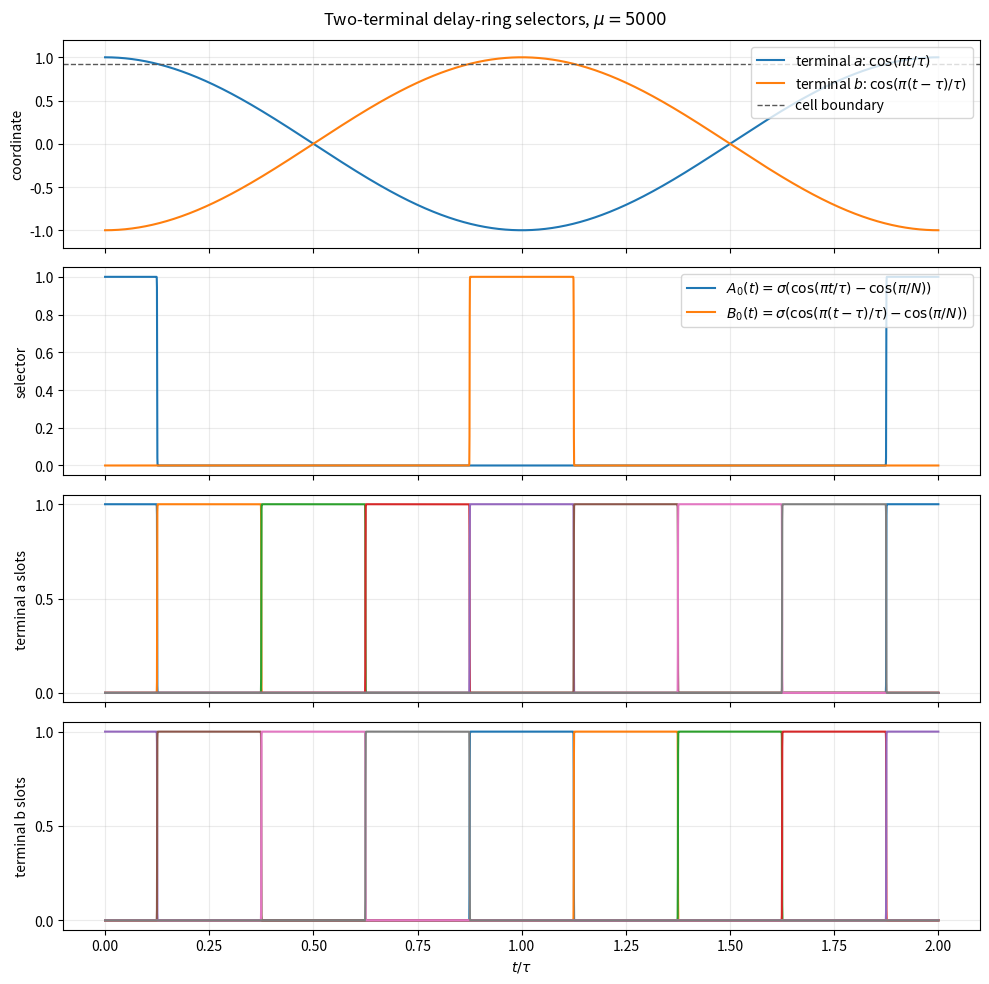

This chart was generated by the following Python code: (Note: this script raises an exception after producing the figure.)
#!/usr/bin/env python3

from pathlib import Path

import matplotlib.pyplot as plt
import numpy as np


def sigma(x, mu):
    return 0.5 * (1.0 + np.tanh(0.5 * mu * x))


def terminal_a_phase(t, i, n, tau):
    return (np.pi / tau) * (t - 2.0 * tau * i / n)


def terminal_b_phase(t, i, n, tau):
    return (np.pi / tau) * (t - tau - 2.0 * tau * i / n)


def boundary(n):
    return np.cos(np.pi / n)


def terminal_a_coordinate(t, i, n, tau):
    return np.cos(terminal_a_phase(t, i, n, tau))


def terminal_b_coordinate(t, i, n, tau):
    return np.cos(terminal_b_phase(t, i, n, tau))


def terminal_a_selector(t, i, n, tau, mu):
    return sigma(terminal_a_coordinate(t, i, n, tau) - boundary(n), mu)


def terminal_b_selector(t, i, n, tau, mu):
    return sigma(terminal_b_coordinate(t, i, n, tau) - boundary(n), mu)


def main():
    tau = 1.0
    h = 0.25
    n = 2 * int(np.ceil(tau / h))
    mu = 5000.0

    t = np.linspace(0.0, 2.0 * tau, 4000)

    a0 = terminal_a_coordinate(t, 0, n, tau)
    b0 = terminal_b_coordinate(t, 0, n, tau)
    a0_selector = terminal_a_selector(t, 0, n, tau, mu)
    b0_selector = terminal_b_selector(t, 0, n, tau, mu)

    fig, axes = plt.subplots(4, 1, figsize=(10, 10), sharex=True)

    axes[0].plot(t / tau, a0, label=r"terminal $a$: $\cos(\pi t/\tau)$")
    axes[0].plot(t / tau, b0, label=r"terminal $b$: $\cos(\pi(t-\tau)/\tau)$")
    axes[0].axhline(boundary(n), color="0.35", linestyle="--", linewidth=1.0, label=r"cell boundary")
    axes[0].set_ylim(-1.2, 1.2)
    axes[0].set_ylabel("coordinate")
    axes[0].legend(loc="upper right")
    axes[0].grid(True, alpha=0.25)

    axes[1].plot(t / tau, a0_selector, label=r"$A_0(t)=\sigma(\cos(\pi t/\tau)-\cos(\pi/N))$")
    axes[1].plot(t / tau, b0_selector, label=r"$B_0(t)=\sigma(\cos(\pi(t-\tau)/\tau)-\cos(\pi/N))$")
    axes[1].set_ylabel("selector")
    axes[1].legend(loc="upper right")
    axes[1].grid(True, alpha=0.25)

    for i in range(n):
        axes[2].plot(t / tau, terminal_a_selector(t, i, n, tau, mu))
    axes[2].set_ylim(-0.05, 1.05)
    axes[2].set_ylabel("terminal a slots")
    axes[2].grid(True, alpha=0.25)

    for i in range(n):
        axes[3].plot(t / tau, terminal_b_selector(t, i, n, tau, mu))
    axes[3].set_ylim(-0.05, 1.05)
    axes[3].set_ylabel("terminal b slots")
    axes[3].set_xlabel(r"$t/\tau$")
    axes[3].grid(True, alpha=0.25)

    for ax in axes[2:]:
        ax.set_yticks([0.0, 0.5, 1.0])

    fig.suptitle(rf"Two-terminal delay-ring selectors, $\mu={mu:g}$")
    fig.tight_layout()

    output = Path(__file__).with_name("delay_selector_shapes.png")
    fig.savefig(output, dpi=200)
    print(output)


if __name__ == "__main__":
    main()
